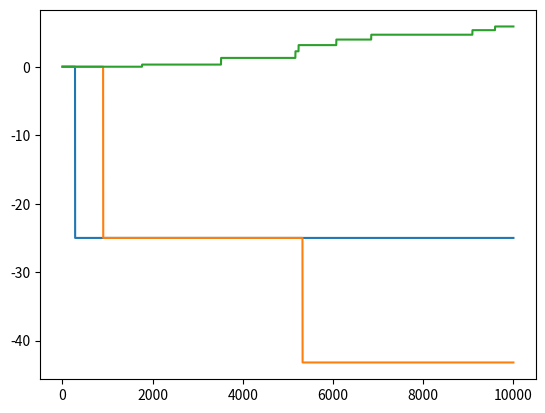

The matplotlib source for this figure:
#!/usr/bin/env python
# coding: utf-8

# In[1]:


import numpy as np
import matplotlib.pyplot as plt
import random


# In[2]:


## Q9 ##
states = [] ## number of states will now be 14x8x8x2 - 8 options for each pedestrian, 2 for flag - 0 if no double step, 1 if a double step
rewards = {}
for i in range(7):
    for j in range(2):
        carState = str(i) + str(j)
        for k in range(8):
            ped1_State = str(k)
            for l in range(8):
                ped2_State = str(l)
                for m in range(2):
                    state = carState + str(k) + str(l) + str(m)
                    states.append(state)
                    if(carState == '00' or carState == '01'):
                        rewards[state] = 0
                    elif((carState == '30' and ped1_State=='4') or (carState == '31' and ped1_State=='3')):
                        rewards[state] = -100
                    elif((carState == '40' and (ped2_State=='3' or (m==1 and ped1_State=='4'))) or (carState == '41' and (ped2_State=='4'  or (m==1 and ped1_State=='3')))):
                        rewards[state] = -100
                    elif((carState == '50' and m==1 and ped2_State=='3') or (carState == '51' and m==1 and ped2_State=='4')):
                        rewards[state] = -100
                    elif(carState == '60' or carState == '61'):
                        rewards[state] = 10
                    else:
                        rewards[state] = -1

actions = [1,2,3] ## 1 for 1 step down, 2 for 2 steps doen, 3 for diagonal movement


# In[3]:


def getIndex(state):
    return int(state[4]) + 2*int(state[3]) + 16*int(state[2]) + 128*int(state[1]) + 256*int(state[0])


# In[4]:


# Q-table formation

Qtable = np.zeros((len(states)+2*8*8*2, len(actions))) # initialized by 0


# In[5]:


256*7 + 128*1 + 16*7 + 2*7 + 1*1


# In[6]:


Qtable.shape


# In[7]:


def simulate(state, action):
    carState = state[:2]
    if(carState == '60' or carState == '61'):
        return '70'+state[2:]
    c1 = int(state[0])
    c2 = int(state[1])
    c3 = int(state[2])
    c4 = int(state[3])
    if(action == 1):
        return (str(c1+1) + str(c2) + str(min(c3+1, 7)) + str(min(c4+1, 7)) + '0')
    elif(action == 2):
        return (str(min(c1+2, 6)) + str(c2) + str(min(c3+1, 7)) + str(min(c4+1, 7)) + '1')
    else:
        return (str(c1+1) + str(np.abs(c2-1)) + str(min(c3+1, 7)) + str(min(c4+1, 7)) + '0')


# In[8]:


def pick_action(state, epsilon):
    a = random.uniform(0, 1)
    if(a < epsilon):
        ##exploration, take random action
        act = random.choice(actions)
    else:
        st_idx = int(state[4]) + 2*int(state[3]) + 16*int(state[2]) + 128*int(state[1]) + 256*int(state[0])
        act = np.argmax(Qtable[st_idx]) + 1
    return act


# In[9]:


def QLearning(gamma=0.9, alpha=0.25, epsilon=0.2):
    num_episodes = 10000
    qt0 = []
    qt1 = []
    qt2 = []
    for i in range(num_episodes):
        # print(i)
        carState = random.choice(['00','01'])
        ped1_State = random.choice(['0','1','2','3','4','5','6','7'])
        ped2_State = random.choice(['0','1','2','3','4','5','6','7'])
        # mState = random.choice(['0','1'])
        mState = '0'
        state = carState + ped1_State + ped2_State + mState
        while(state[:2] != '60' and state[:2] != '61'):
            # print("s ", state)
            action = pick_action(state, epsilon)
            # print("current state : ", state)
            # print("act : ", action)
            s_next = simulate(state, action)
            state_idx = getIndex(state)
            # state_idx = int(state[4]) + 2*int(state[3]) + 16*int(state[2]) + 128*int(state[1]) + 256*int(state[0])
            # print("next state : ", s_next)
            # print("state_idx : ", state_idx)
            Qtable[state_idx][action-1] += alpha * (rewards[s_next] + gamma*np.max(Qtable[getIndex(s_next)]) - Qtable[state_idx][action-1])
            state = s_next
        qt0.append(Qtable[getIndex('30220')][0])
        qt1.append(Qtable[getIndex('30220')][1])
        qt2.append(Qtable[getIndex('30220')][2])
    return qt0, qt1, qt2


# In[10]:


qts = QLearning()


# In[11]:


x = np.arange(10000)+1
plt.plot(x, qts[0])
plt.show()


# In[13]:


x = np.arange(10000)+1
plt.plot(x, qts[1])
plt.show()


# In[14]:


x = np.arange(10000)+1
plt.plot(x, qts[2])
plt.show()


# In[12]:


## D1 - 30220 and 30221
print(Qtable[getIndex('30220')], Qtable[getIndex('30221')])


# In[21]:


Qtable[getIndex('50771')], Qtable[getIndex('00771')] ## car in last row


# In[14]:


st = '50541'
st[:2]


# In[15]:


'70'+st[2:]


# In[ ]:




